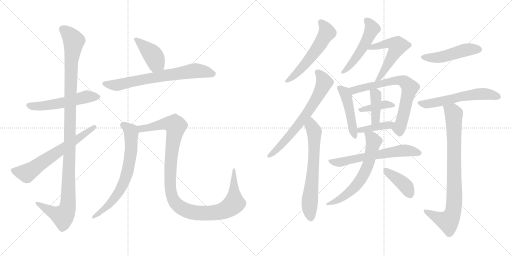
t = 0.00 s
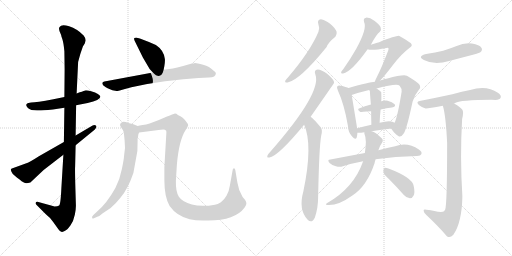
t = 3.43 s
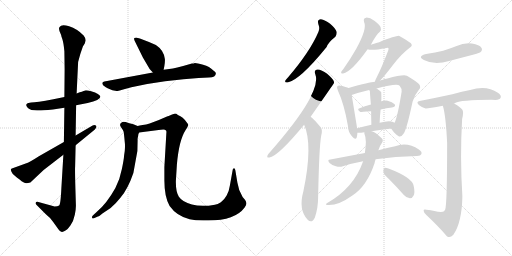
t = 6.86 s
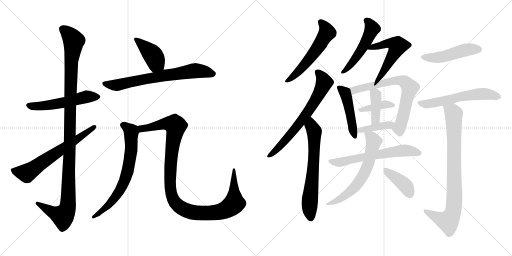
t = 10.29 s
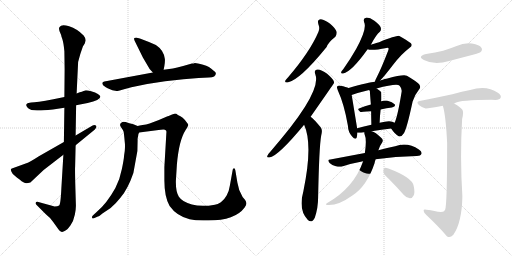
t = 13.71 s
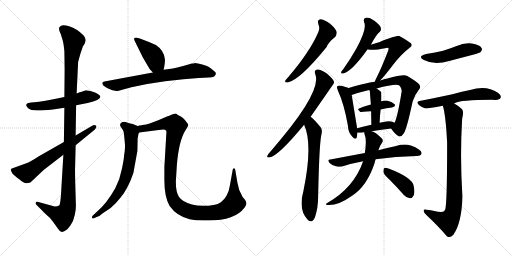
t = 17.14 s

The animated SVG that drew these frames (rendered in a browser with its animation timeline set to each time). Animation: 23 CSS @keyframes rules; one cycle of 17.14 s.

<svg version="1.1" viewBox="0 0 2048 1024" xmlns="http://www.w3.org/2000/svg">
  <g stroke="lightgray" stroke-dasharray="1,1" stroke-width="1" transform="scale(4, 4)">
    <line x1="0" y1="0" x2="256" y2="256"></line>
    <line x1="256" y1="0" x2="0" y2="256"></line>
    <line x1="128" y1="0" x2="128" y2="256"></line>
    <line x1="0" y1="128" x2="256" y2="128"></line>
    <line x1="256" y1="0" x2="512" y2="256"></line>
    <line x1="512" y1="0" x2="256" y2="256"></line>
    <line x1="384" y1="0" x2="384" y2="256"></line>
    <line x1="256" y1="128" x2="512" y2="128"></line>
  </g>
<g transform="scale(1, -1) translate(0, -850)">
   <style type="text/css">
    @keyframes keyframes0 {
      from {
       stroke: black;
       stroke-dashoffset: 537;
       stroke-width: 128;
       }
       64% {
       animation-timing-function: step-end;
       stroke: black;
       stroke-dashoffset: 0;
       stroke-width: 128;
       }
       to {
       stroke: black;
       stroke-width: 1024;
       }
       }
       #make-me-a-hanzi-animation-0 {
         animation: keyframes0 0.687012s both;
         animation-delay: 0.000000s;
         animation-timing-function: linear;
       }
    @keyframes keyframes1 {
      from {
       stroke: black;
       stroke-dashoffset: 1141;
       stroke-width: 128;
       }
       79% {
       animation-timing-function: step-end;
       stroke: black;
       stroke-dashoffset: 0;
       stroke-width: 128;
       }
       to {
       stroke: black;
       stroke-width: 1024;
       }
       }
       #make-me-a-hanzi-animation-1 {
         animation: keyframes1 1.178548s both;
         animation-delay: 0.687012s;
         animation-timing-function: linear;
       }
    @keyframes keyframes2 {
      from {
       stroke: black;
       stroke-dashoffset: 637;
       stroke-width: 128;
       }
       67% {
       animation-timing-function: step-end;
       stroke: black;
       stroke-dashoffset: 0;
       stroke-width: 128;
       }
       to {
       stroke: black;
       stroke-width: 1024;
       }
       }
       #make-me-a-hanzi-animation-2 {
         animation: keyframes2 0.768392s both;
         animation-delay: 1.865560s;
         animation-timing-function: linear;
       }
    @keyframes keyframes3 {
      from {
       stroke: black;
       stroke-dashoffset: 410;
       stroke-width: 128;
       }
       57% {
       animation-timing-function: step-end;
       stroke: black;
       stroke-dashoffset: 0;
       stroke-width: 128;
       }
       to {
       stroke: black;
       stroke-width: 1024;
       }
       }
       #make-me-a-hanzi-animation-3 {
         animation: keyframes3 0.583659s both;
         animation-delay: 2.633952s;
         animation-timing-function: linear;
       }
    @keyframes keyframes4 {
      from {
       stroke: black;
       stroke-dashoffset: 697;
       stroke-width: 128;
       }
       69% {
       animation-timing-function: step-end;
       stroke: black;
       stroke-dashoffset: 0;
       stroke-width: 128;
       }
       to {
       stroke: black;
       stroke-width: 1024;
       }
       }
       #make-me-a-hanzi-animation-4 {
         animation: keyframes4 0.817220s both;
         animation-delay: 3.217611s;
         animation-timing-function: linear;
       }
    @keyframes keyframes5 {
      from {
       stroke: black;
       stroke-dashoffset: 692;
       stroke-width: 128;
       }
       69% {
       animation-timing-function: step-end;
       stroke: black;
       stroke-dashoffset: 0;
       stroke-width: 128;
       }
       to {
       stroke: black;
       stroke-width: 1024;
       }
       }
       #make-me-a-hanzi-animation-5 {
         animation: keyframes5 0.813151s both;
         animation-delay: 4.034831s;
         animation-timing-function: linear;
       }
    @keyframes keyframes6 {
      from {
       stroke: black;
       stroke-dashoffset: 1108;
       stroke-width: 128;
       }
       78% {
       animation-timing-function: step-end;
       stroke: black;
       stroke-dashoffset: 0;
       stroke-width: 128;
       }
       to {
       stroke: black;
       stroke-width: 1024;
       }
       }
       #make-me-a-hanzi-animation-6 {
         animation: keyframes6 1.151693s both;
         animation-delay: 4.847982s;
         animation-timing-function: linear;
       }
    @keyframes keyframes7 {
      from {
       stroke: black;
       stroke-dashoffset: 555;
       stroke-width: 128;
       }
       64% {
       animation-timing-function: step-end;
       stroke: black;
       stroke-dashoffset: 0;
       stroke-width: 128;
       }
       to {
       stroke: black;
       stroke-width: 1024;
       }
       }
       #make-me-a-hanzi-animation-7 {
         animation: keyframes7 0.701660s both;
         animation-delay: 5.999675s;
         animation-timing-function: linear;
       }
    @keyframes keyframes8 {
      from {
       stroke: black;
       stroke-dashoffset: 675;
       stroke-width: 128;
       }
       69% {
       animation-timing-function: step-end;
       stroke: black;
       stroke-dashoffset: 0;
       stroke-width: 128;
       }
       to {
       stroke: black;
       stroke-width: 1024;
       }
       }
       #make-me-a-hanzi-animation-8 {
         animation: keyframes8 0.799316s both;
         animation-delay: 6.701335s;
         animation-timing-function: linear;
       }
    @keyframes keyframes9 {
      from {
       stroke: black;
       stroke-dashoffset: 654;
       stroke-width: 128;
       }
       68% {
       animation-timing-function: step-end;
       stroke: black;
       stroke-dashoffset: 0;
       stroke-width: 128;
       }
       to {
       stroke: black;
       stroke-width: 1024;
       }
       }
       #make-me-a-hanzi-animation-9 {
         animation: keyframes9 0.782227s both;
         animation-delay: 7.500651s;
         animation-timing-function: linear;
       }
    @keyframes keyframes10 {
      from {
       stroke: black;
       stroke-dashoffset: 503;
       stroke-width: 128;
       }
       62% {
       animation-timing-function: step-end;
       stroke: black;
       stroke-dashoffset: 0;
       stroke-width: 128;
       }
       to {
       stroke: black;
       stroke-width: 1024;
       }
       }
       #make-me-a-hanzi-animation-10 {
         animation: keyframes10 0.659342s both;
         animation-delay: 8.282878s;
         animation-timing-function: linear;
       }
    @keyframes keyframes11 {
      from {
       stroke: black;
       stroke-dashoffset: 539;
       stroke-width: 128;
       }
       64% {
       animation-timing-function: step-end;
       stroke: black;
       stroke-dashoffset: 0;
       stroke-width: 128;
       }
       to {
       stroke: black;
       stroke-width: 1024;
       }
       }
       #make-me-a-hanzi-animation-11 {
         animation: keyframes11 0.688639s both;
         animation-delay: 8.942220s;
         animation-timing-function: linear;
       }
    @keyframes keyframes12 {
      from {
       stroke: black;
       stroke-dashoffset: 465;
       stroke-width: 128;
       }
       60% {
       animation-timing-function: step-end;
       stroke: black;
       stroke-dashoffset: 0;
       stroke-width: 128;
       }
       to {
       stroke: black;
       stroke-width: 1024;
       }
       }
       #make-me-a-hanzi-animation-12 {
         animation: keyframes12 0.628418s both;
         animation-delay: 9.630859s;
         animation-timing-function: linear;
       }
    @keyframes keyframes13 {
      from {
       stroke: black;
       stroke-dashoffset: 691;
       stroke-width: 128;
       }
       69% {
       animation-timing-function: step-end;
       stroke: black;
       stroke-dashoffset: 0;
       stroke-width: 128;
       }
       to {
       stroke: black;
       stroke-width: 1024;
       }
       }
       #make-me-a-hanzi-animation-13 {
         animation: keyframes13 0.812337s both;
         animation-delay: 10.259277s;
         animation-timing-function: linear;
       }
    @keyframes keyframes14 {
      from {
       stroke: black;
       stroke-dashoffset: 385;
       stroke-width: 128;
       }
       56% {
       animation-timing-function: step-end;
       stroke: black;
       stroke-dashoffset: 0;
       stroke-width: 128;
       }
       to {
       stroke: black;
       stroke-width: 1024;
       }
       }
       #make-me-a-hanzi-animation-14 {
         animation: keyframes14 0.563314s both;
         animation-delay: 11.071614s;
         animation-timing-function: linear;
       }
    @keyframes keyframes15 {
      from {
       stroke: black;
       stroke-dashoffset: 391;
       stroke-width: 128;
       }
       56% {
       animation-timing-function: step-end;
       stroke: black;
       stroke-dashoffset: 0;
       stroke-width: 128;
       }
       to {
       stroke: black;
       stroke-width: 1024;
       }
       }
       #make-me-a-hanzi-animation-15 {
         animation: keyframes15 0.568197s both;
         animation-delay: 11.634928s;
         animation-timing-function: linear;
       }
    @keyframes keyframes16 {
      from {
       stroke: black;
       stroke-dashoffset: 396;
       stroke-width: 128;
       }
       56% {
       animation-timing-function: step-end;
       stroke: black;
       stroke-dashoffset: 0;
       stroke-width: 128;
       }
       to {
       stroke: black;
       stroke-width: 1024;
       }
       }
       #make-me-a-hanzi-animation-16 {
         animation: keyframes16 0.572266s both;
         animation-delay: 12.203125s;
         animation-timing-function: linear;
       }
    @keyframes keyframes17 {
      from {
       stroke: black;
       stroke-dashoffset: 607;
       stroke-width: 128;
       }
       66% {
       animation-timing-function: step-end;
       stroke: black;
       stroke-dashoffset: 0;
       stroke-width: 128;
       }
       to {
       stroke: black;
       stroke-width: 1024;
       }
       }
       #make-me-a-hanzi-animation-17 {
         animation: keyframes17 0.743978s both;
         animation-delay: 12.775391s;
         animation-timing-function: linear;
       }
    @keyframes keyframes18 {
      from {
       stroke: black;
       stroke-dashoffset: 626;
       stroke-width: 128;
       }
       67% {
       animation-timing-function: step-end;
       stroke: black;
       stroke-dashoffset: 0;
       stroke-width: 128;
       }
       to {
       stroke: black;
       stroke-width: 1024;
       }
       }
       #make-me-a-hanzi-animation-18 {
         animation: keyframes18 0.759440s both;
         animation-delay: 13.519369s;
         animation-timing-function: linear;
       }
    @keyframes keyframes19 {
      from {
       stroke: black;
       stroke-dashoffset: 396;
       stroke-width: 128;
       }
       56% {
       animation-timing-function: step-end;
       stroke: black;
       stroke-dashoffset: 0;
       stroke-width: 128;
       }
       to {
       stroke: black;
       stroke-width: 1024;
       }
       }
       #make-me-a-hanzi-animation-19 {
         animation: keyframes19 0.572266s both;
         animation-delay: 14.278809s;
         animation-timing-function: linear;
       }
    @keyframes keyframes20 {
      from {
       stroke: black;
       stroke-dashoffset: 479;
       stroke-width: 128;
       }
       61% {
       animation-timing-function: step-end;
       stroke: black;
       stroke-dashoffset: 0;
       stroke-width: 128;
       }
       to {
       stroke: black;
       stroke-width: 1024;
       }
       }
       #make-me-a-hanzi-animation-20 {
         animation: keyframes20 0.639811s both;
         animation-delay: 14.851075s;
         animation-timing-function: linear;
       }
    @keyframes keyframes21 {
      from {
       stroke: black;
       stroke-dashoffset: 577;
       stroke-width: 128;
       }
       65% {
       animation-timing-function: step-end;
       stroke: black;
       stroke-dashoffset: 0;
       stroke-width: 128;
       }
       to {
       stroke: black;
       stroke-width: 1024;
       }
       }
       #make-me-a-hanzi-animation-21 {
         animation: keyframes21 0.719564s both;
         animation-delay: 15.490886s;
         animation-timing-function: linear;
       }
    @keyframes keyframes22 {
      from {
       stroke: black;
       stroke-dashoffset: 837;
       stroke-width: 128;
       }
       73% {
       animation-timing-function: step-end;
       stroke: black;
       stroke-dashoffset: 0;
       stroke-width: 128;
       }
       to {
       stroke: black;
       stroke-width: 1024;
       }
       }
       #make-me-a-hanzi-animation-22 {
         animation: keyframes22 0.931152s both;
         animation-delay: 16.210450s;
         animation-timing-function: linear;
       }
</style>
<path d="M 304.5 429.5 L 350.5 438.5 Q 401.5 450.5 401.5 463.5 Q 401.5 467.5 391.5 474.5 Q 382.5 481.5 364.5 485.5 Q 346.5 489.5 340.5 488.5 Q 334.5 487.5 327.5 483.5 Q 320.5 482.5 306.5 476.5 L 257.5 462.5 L 213.5 453.5 Q 144.5 440.5 124.5 440.5 L 113.5 438.5 Q 107.5 438.5 105.5 432.5 Q 102.5 428.5 111.5 418.5 Q 121.5 408.5 148.5 408.5 Q 155.5 406.5 211.5 412.5 L 257.5 419.5 L 304.5 429.5 Z" fill="lightgray"></path> 
<path d="M 303.5 31.5 L 301.5 99.5 Q 299.5 170.5 300.5 184.5 L 302.5 269.5 L 302.5 308.5 L 304.5 429.5 L 306.5 476.5 L 312.5 602.5 Q 319.5 632.5 331.5 664.5 L 339.5 677.5 L 342.5 688.5 Q 343.5 696.5 334.5 708.5 Q 308.5 735.5 276.5 745.5 Q 244.5 754.5 238.5 742.5 Q 231.5 735.5 244.5 710.5 Q 244.5 707.5 249.5 693.5 Q 254.5 678.5 257.5 645.5 L 258.5 572.5 L 257.5 462.5 L 257.5 419.5 L 255.5 282.5 L 253.5 231.5 L 245.5 98.5 Q 242.5 32.5 236.5 28.5 Q 230.5 24.5 218.5 24.5 L 153.5 42.5 Q 144.5 44.5 142.5 39.5 Q 140.5 35.5 146.5 30.5 L 184.5 -7.5 Q 198.5 -17.5 213.5 -38.5 L 233.5 -66.5 Q 240.5 -77.5 247.5 -77.5 Q 248.5 -78.5 258.5 -73.5 Q 268.5 -69.5 281.5 -51.5 Q 294.5 -33.5 299.5 -7.5 Q 304.5 17.5 303.5 31.5 Z" fill="lightgray"></path> 
<path d="M 302.5 269.5 L 379.5 332.5 Q 389.5 343.5 383.5 348.5 Q 377.5 352.5 370.5 348.5 L 302.5 308.5 L 255.5 282.5 L 155.5 225.5 Q 118.5 201.5 105.5 197.5 L 47.5 176.5 Q 37.5 174.5 50.5 155.5 Q 56.5 148.5 78.5 132.5 Q 97.5 115.5 107.5 117.5 L 121.5 120.5 L 174.5 170.5 L 253.5 231.5 L 302.5 269.5 Z" fill="lightgray"></path> 
<path d="M 654.5 571.5 L 657.5 586.5 Q 660.5 604.5 659.5 614.5 Q 655.5 649.5 623.5 670.5 Q 592.5 684.5 559.5 696.5 L 547.5 699.5 Q 543.5 700.5 537.5 698.5 Q 534.5 694.5 538.5 687.5 L 571.5 620.5 L 598.5 574.5 L 611.5 560.5 C 631.5 538.5 648.5 542.5 654.5 571.5 Z" fill="lightgray"></path> 
<path d="M 794.5 538.5 L 835.5 540.5 Q 863.5 540.5 863.5 557.5 Q 863.5 561.5 853.5 568.5 Q 838.5 584.5 812.5 591.5 Q 787.5 598.5 779.5 598.5 Q 775.5 596.5 767.5 596.5 L 732.5 586.5 Q 706.5 579.5 691.5 576.5 L 654.5 571.5 L 611.5 560.5 L 417.5 524.5 Q 411.5 523.5 409.5 519.5 Q 407.5 515.5 413.5 508.5 Q 424.5 499.5 430.5 497.5 L 449.5 489.5 Q 463.5 486.5 466.5 486.5 Q 470.5 486.5 492.5 492.5 L 525.5 501.5 Q 597.5 517.5 660.5 525.5 L 733.5 533.5 L 794.5 538.5 Z" fill="lightgray"></path> 
<path d="M 497.5 298.5 L 498.5 287.5 Q 502.5 259.5 496.5 229.5 Q 495.5 212.5 487.5 174.5 Q 480.5 136.5 461.5 98.5 Q 426.5 35.5 386.5 2.5 L 373.5 -9.5 Q 366.5 -14.5 368.5 -21.5 Q 370.5 -24.5 373.5 -23.5 L 391.5 -15.5 Q 395.5 -16.5 409.5 -3.5 L 442.5 18.5 Q 464.5 37.5 482.5 60.5 Q 511.5 94.5 533.5 158.5 L 549.5 246.5 L 550.5 290.5 Q 549.5 294.5 552.5 306.5 Q 552.5 313.5 556.5 320.5 C 562.5 341.5 562.5 341.5 550.5 346.5 L 533.5 353.5 L 513.5 358.5 Q 498.5 364.5 489.5 362.5 Q 474.5 355.5 483.5 342.5 Q 493.5 328.5 494.5 323.5 Q 495.5 318.5 497.5 298.5 Z" fill="lightgray"></path> 
<path d="M 556.5 320.5 L 634.5 330.5 Q 654.5 333.5 659.5 331.5 Q 667.5 329.5 665.5 319.5 L 657.5 182.5 L 657.5 128.5 Q 657.5 62.5 678.5 26.5 Q 706.5 -13.5 758.5 -26.5 Q 786.5 -33.5 833.5 -31.5 Q 940.5 -31.5 978.5 20.5 Q 986.5 32.5 985.5 37.5 Q 985.5 42.5 980.5 50.5 L 970.5 62.5 Q 970.5 63.5 968.5 66.5 Q 954.5 88.5 949.5 120.5 L 941.5 168.5 Q 940.5 177.5 935.5 177.5 Q 930.5 175.5 930.5 169.5 L 919.5 108.5 Q 916.5 86.5 906.5 68.5 Q 896.5 50.5 883.5 41.5 Q 870.5 32.5 859.5 31.5 Q 805.5 21.5 767.5 32.5 Q 729.5 42.5 715.5 63.5 Q 702.5 83.5 703.5 127.5 L 707.5 191.5 Q 715.5 288.5 742.5 330.5 Q 751.5 343.5 752.5 349.5 Q 753.5 354.5 746.5 361.5 Q 732.5 382.5 711.5 390.5 Q 704.5 396.5 697.5 395.5 Q 690.5 394.5 674.5 386.5 Q 671.5 386.5 665.5 383.5 L 635.5 370.5 L 598.5 356.5 Q 584.5 351.5 570.5 350.5 Q 557.5 348.5 550.5 346.5 C 520.5 341.5 526.5 316.5 556.5 320.5 Z" fill="lightgray"></path> 
<path d="M 1273.5 753.5 Q 1280.5 737.5 1273.5 722.5 Q 1240.5 644.5 1152.5 541.5 Q 1143.5 532.5 1141.5 528.5 Q 1137.5 518.5 1150.5 520.5 Q 1198.5 529.5 1306.5 662.5 Q 1312.5 680.5 1341.5 703.5 Q 1348.5 712.5 1346.5 723.5 Q 1343.5 735.5 1320.5 755.5 Q 1299.5 771.5 1283.5 773.5 Q 1267.5 772.5 1273.5 753.5 Z" fill="lightgray"></path> 
<path d="M 1242.5 383.5 Q 1335.5 516.5 1336.5 519.5 Q 1335.5 522.5 1335.5 524.5 Q 1332.5 534.5 1308.5 555.5 Q 1286.5 571.5 1270.5 572.5 Q 1254.5 571.5 1261.5 552.5 Q 1288.5 479.5 1079.5 241.5 Q 1070.5 232.5 1069.5 227.5 Q 1065.5 218.5 1077.5 220.5 Q 1111.5 224.5 1216.5 351.5 L 1242.5 383.5 Z" fill="lightgray"></path> 
<path d="M 1216.5 351.5 Q 1252.5 272.5 1213.5 85.5 Q 1192.5 10.5 1231.5 -29.5 Q 1247.5 -44.5 1259.5 -19.5 Q 1272.5 19.5 1272.5 62.5 Q 1276.5 261.5 1284.5 306.5 Q 1291.5 331.5 1282.5 341.5 Q 1255.5 374.5 1242.5 383.5 C 1219.5 402.5 1205.5 379.5 1216.5 351.5 Z" fill="lightgray"></path> 
<path d="M 1483.5 671.5 Q 1505.5 713.5 1519.5 723.5 Q 1526.5 730.5 1522.5 741.5 Q 1519.5 751.5 1497.5 767.5 Q 1478.5 780.5 1464.5 779.5 Q 1451.5 778.5 1456.5 761.5 Q 1469.5 736.5 1424.5 654.5 Q 1403.5 617.5 1373.5 574.5 Q 1366.5 567.5 1364.5 562.5 Q 1363.5 553.5 1372.5 556.5 Q 1405.5 562.5 1470.5 653.5 L 1483.5 671.5 Z" fill="lightgray"></path> 
<path d="M 1520.5 528.5 Q 1536.5 544.5 1572.5 591.5 Q 1605.5 634.5 1637.5 658.5 Q 1653.5 667.5 1642.5 678.5 Q 1629.5 688.5 1597.5 706.5 Q 1588.5 709.5 1516.5 681.5 Q 1492.5 674.5 1483.5 671.5 C 1454.5 662.5 1445.5 659.5 1470.5 653.5 Q 1486.5 646.5 1545.5 658.5 Q 1551.5 659.5 1552.5 658.5 Q 1556.5 657.5 1552.5 647.5 Q 1525.5 577.5 1507.5 542.5 Q 1500.5 529.5 1499.5 523.5 C 1490.5 496.5 1499.5 506.5 1520.5 528.5 Z" fill="lightgray"></path> 
<path d="M 1394.5 498.5 Q 1385.5 502.5 1361.5 507.5 Q 1352.5 508.5 1349.5 505.5 Q 1345.5 501.5 1351.5 488.5 Q 1376.5 434.5 1391.5 348.5 Q 1392.5 321.5 1408.5 304.5 Q 1421.5 288.5 1426.5 299.5 Q 1429.5 308.5 1429.5 319.5 L 1428.5 337.5 Q 1407.5 467.5 1406.5 470.5 C 1401.5 495.5 1401.5 495.5 1394.5 498.5 Z" fill="lightgray"></path> 
<path d="M 1564.5 336.5 Q 1580.5 312.5 1594.5 305.5 Q 1603.5 299.5 1615.5 317.5 Q 1627.5 336.5 1650.5 444.5 Q 1657.5 469.5 1675.5 491.5 Q 1685.5 501.5 1676.5 513.5 Q 1663.5 526.5 1627.5 547.5 Q 1612.5 553.5 1549.5 536.5 Q 1542.5 536.5 1520.5 528.5 L 1499.5 523.5 Q 1478.5 522.5 1394.5 498.5 C 1365.5 490.5 1378.5 460.5 1406.5 470.5 Q 1434.5 480.5 1476.5 490.5 L 1506.5 496.5 Q 1587.5 517.5 1598.5 507.5 Q 1608.5 495.5 1606.5 483.5 Q 1590.5 384.5 1578.5 359.5 C 1567.5 331.5 1561.5 341.5 1564.5 336.5 Z" fill="lightgray"></path> 
<path d="M 1522.5 412.5 Q 1546.5 418.5 1567.5 420.5 Q 1585.5 424.5 1578.5 433.5 Q 1569.5 443.5 1550.5 447.5 Q 1538.5 448.5 1524.5 445.5 L 1483.5 432.5 Q 1458.5 425.5 1438.5 417.5 Q 1425.5 413.5 1441.5 402.5 Q 1444.5 402.5 1484.5 405.5 L 1522.5 412.5 Z" fill="lightgray"></path> 
<path d="M 1524.5 445.5 Q 1524.5 448.5 1525.5 450.5 Q 1525.5 481.5 1524.5 482.5 Q 1517.5 489.5 1506.5 496.5 C 1481.5 513.5 1458.5 514.5 1476.5 490.5 Q 1477.5 489.5 1479.5 486.5 Q 1479.5 479.5 1483.5 432.5 L 1484.5 405.5 Q 1484.5 383.5 1485.5 351.5 C 1486.5 321.5 1517.5 329.5 1518.5 359.5 Q 1519.5 387.5 1522.5 412.5 L 1524.5 445.5 Z" fill="lightgray"></path> 
<path d="M 1486.5 325.5 Q 1526.5 332.5 1564.5 336.5 C 1594.5 339.5 1604.5 343.5 1578.5 359.5 Q 1563.5 371.5 1518.5 359.5 L 1485.5 351.5 Q 1454.5 344.5 1428.5 337.5 C 1399.5 329.5 1399.5 322.5 1429.5 319.5 Q 1433.5 318.5 1444.5 319.5 Q 1450.5 320.5 1457.5 321.5 L 1486.5 325.5 Z" fill="lightgray"></path> 
<path d="M 1459.5 238.5 Q 1395.5 226.5 1321.5 212.5 Q 1306.5 211.5 1318.5 198.5 Q 1328.5 188.5 1343.5 185.5 Q 1359.5 181.5 1371.5 185.5 Q 1408.5 197.5 1452.5 205.5 L 1502.5 213.5 Q 1581.5 225.5 1667.5 226.5 Q 1682.5 227.5 1685.5 234.5 Q 1689.5 243.5 1675.5 252.5 Q 1630.5 282.5 1580.5 265.5 Q 1550.5 259.5 1513.5 249.5 L 1459.5 238.5 Z" fill="lightgray"></path> 
<path d="M 1457.5 321.5 Q 1456.5 318.5 1458.5 312.5 Q 1467.5 293.5 1459.5 238.5 L 1452.5 205.5 Q 1415.5 99.5 1310.5 39.5 Q 1298.5 32.5 1308.5 30.5 Q 1351.5 26.5 1409.5 68.5 Q 1467.5 105.5 1498.5 198.5 Q 1498.5 201.5 1502.5 213.5 L 1513.5 249.5 Q 1517.5 265.5 1527.5 278.5 Q 1536.5 291.5 1523.5 300.5 Q 1502.5 321.5 1486.5 325.5 C 1458.5 336.5 1454.5 338.5 1457.5 321.5 Z" fill="lightgray"></path> 
<path d="M 1556.5 133.5 Q 1584.5 105.5 1615.5 70.5 Q 1625.5 58.5 1639.5 57.5 Q 1649.5 57.5 1654.5 68.5 Q 1660.5 80.5 1654.5 107.5 Q 1648.5 140.5 1556.5 175.5 Q 1543.5 179.5 1537.5 178.5 Q 1533.5 175.5 1533.5 163.5 Q 1534.5 153.5 1556.5 133.5 Z" fill="lightgray"></path> 
<path d="M 1704.5 634.5 Q 1667.5 625.5 1695.5 610.5 Q 1737.5 588.5 1796.5 606.5 Q 1845.5 619.5 1895.5 632.5 Q 1919.5 639.5 1922.5 642.5 Q 1931.5 651.5 1925.5 659.5 Q 1918.5 671.5 1887.5 676.5 Q 1856.5 680.5 1826.5 666.5 Q 1801.5 656.5 1772.5 647.5 Q 1741.5 640.5 1704.5 634.5 Z" fill="lightgray"></path> 
<path d="M 1816.5 436.5 Q 1843.5 451.5 1982.5 450.5 Q 1998.5 451.5 2002.5 459.5 Q 2006.5 469.5 1991.5 479.5 Q 1946.5 510.5 1880.5 490.5 Q 1849.5 484.5 1809.5 473.5 Q 1749.5 460.5 1678.5 446.5 Q 1662.5 443.5 1675.5 430.5 Q 1687.5 420.5 1702.5 416.5 Q 1709.5 415.5 1771.5 427.5 L 1816.5 436.5 Z" fill="lightgray"></path> 
<path d="M 1771.5 427.5 Q 1783.5 385.5 1788.5 278.5 Q 1788.5 29.5 1780.5 11.5 Q 1777.5 8.5 1776.5 5.5 Q 1766.5 -1.5 1737.5 6.5 Q 1724.5 9.5 1706.5 11.5 Q 1693.5 14.5 1694.5 7.5 Q 1694.5 0.5 1705.5 -9.5 Q 1754.5 -55.5 1787.5 -94.5 Q 1799.5 -104.5 1813.5 -88.5 Q 1847.5 -39.5 1849.5 65.5 Q 1839.5 224.5 1848.5 374.5 Q 1855.5 401.5 1849.5 411.5 Q 1842.5 421.5 1816.5 436.5 C 1791.5 452.5 1764.5 456.5 1771.5 427.5 Z" fill="lightgray"></path> 
      <clipPath id="make-me-a-hanzi-clip-0">
      <path d="M 304.5 429.5 L 350.5 438.5 Q 401.5 450.5 401.5 463.5 Q 401.5 467.5 391.5 474.5 Q 382.5 481.5 364.5 485.5 Q 346.5 489.5 340.5 488.5 Q 334.5 487.5 327.5 483.5 Q 320.5 482.5 306.5 476.5 L 257.5 462.5 L 213.5 453.5 Q 144.5 440.5 124.5 440.5 L 113.5 438.5 Q 107.5 438.5 105.5 432.5 Q 102.5 428.5 111.5 418.5 Q 121.5 408.5 148.5 408.5 Q 155.5 406.5 211.5 412.5 L 257.5 419.5 L 304.5 429.5 Z" fill="lightgray"></path>
      </clipPath>
      <path clip-path="url(#make-me-a-hanzi-clip-0)" d="M 114.5 428.5 L 197.5 428.5 L 342.5 462.5 L 391.5 464.5 " fill="none" id="make-me-a-hanzi-animation-0" stroke-dasharray="409 818" stroke-linecap="round"></path>

      <clipPath id="make-me-a-hanzi-clip-1">
      <path d="M 303.5 31.5 L 301.5 99.5 Q 299.5 170.5 300.5 184.5 L 302.5 269.5 L 302.5 308.5 L 304.5 429.5 L 306.5 476.5 L 312.5 602.5 Q 319.5 632.5 331.5 664.5 L 339.5 677.5 L 342.5 688.5 Q 343.5 696.5 334.5 708.5 Q 308.5 735.5 276.5 745.5 Q 244.5 754.5 238.5 742.5 Q 231.5 735.5 244.5 710.5 Q 244.5 707.5 249.5 693.5 Q 254.5 678.5 257.5 645.5 L 258.5 572.5 L 257.5 462.5 L 257.5 419.5 L 255.5 282.5 L 253.5 231.5 L 245.5 98.5 Q 242.5 32.5 236.5 28.5 Q 230.5 24.5 218.5 24.5 L 153.5 42.5 Q 144.5 44.5 142.5 39.5 Q 140.5 35.5 146.5 30.5 L 184.5 -7.5 Q 198.5 -17.5 213.5 -38.5 L 233.5 -66.5 Q 240.5 -77.5 247.5 -77.5 Q 248.5 -78.5 258.5 -73.5 Q 268.5 -69.5 281.5 -51.5 Q 294.5 -33.5 299.5 -7.5 Q 304.5 17.5 303.5 31.5 Z" fill="lightgray"></path>
      </clipPath>
      <path clip-path="url(#make-me-a-hanzi-clip-1)" d="M 251.5 734.5 L 280.5 708.5 L 294.5 686.5 L 285.5 609.5 L 271.5 26.5 L 265.5 6.5 L 248.5 -13.5 L 217.5 -2.5 L 149.5 37.5 " fill="none" id="make-me-a-hanzi-animation-1" stroke-dasharray="1013 2026" stroke-linecap="round"></path>

      <clipPath id="make-me-a-hanzi-clip-2">
      <path d="M 302.5 269.5 L 379.5 332.5 Q 389.5 343.5 383.5 348.5 Q 377.5 352.5 370.5 348.5 L 302.5 308.5 L 255.5 282.5 L 155.5 225.5 Q 118.5 201.5 105.5 197.5 L 47.5 176.5 Q 37.5 174.5 50.5 155.5 Q 56.5 148.5 78.5 132.5 Q 97.5 115.5 107.5 117.5 L 121.5 120.5 L 174.5 170.5 L 253.5 231.5 L 302.5 269.5 Z" fill="lightgray"></path>
      </clipPath>
      <path clip-path="url(#make-me-a-hanzi-clip-2)" d="M 54.5 166.5 L 106.5 157.5 L 377.5 342.5 " fill="none" id="make-me-a-hanzi-animation-2" stroke-dasharray="509 1018" stroke-linecap="round"></path>

      <clipPath id="make-me-a-hanzi-clip-3">
      <path d="M 654.5 571.5 L 657.5 586.5 Q 660.5 604.5 659.5 614.5 Q 655.5 649.5 623.5 670.5 Q 592.5 684.5 559.5 696.5 L 547.5 699.5 Q 543.5 700.5 537.5 698.5 Q 534.5 694.5 538.5 687.5 L 571.5 620.5 L 598.5 574.5 L 611.5 560.5 C 631.5 538.5 648.5 542.5 654.5 571.5 Z" fill="lightgray"></path>
      </clipPath>
      <path clip-path="url(#make-me-a-hanzi-clip-3)" d="M 543.5 693.5 L 618.5 619.5 L 622.5 596.5 L 616.5 571.5 " fill="none" id="make-me-a-hanzi-animation-3" stroke-dasharray="282 564" stroke-linecap="round"></path>

      <clipPath id="make-me-a-hanzi-clip-4">
      <path d="M 794.5 538.5 L 835.5 540.5 Q 863.5 540.5 863.5 557.5 Q 863.5 561.5 853.5 568.5 Q 838.5 584.5 812.5 591.5 Q 787.5 598.5 779.5 598.5 Q 775.5 596.5 767.5 596.5 L 732.5 586.5 Q 706.5 579.5 691.5 576.5 L 654.5 571.5 L 611.5 560.5 L 417.5 524.5 Q 411.5 523.5 409.5 519.5 Q 407.5 515.5 413.5 508.5 Q 424.5 499.5 430.5 497.5 L 449.5 489.5 Q 463.5 486.5 466.5 486.5 Q 470.5 486.5 492.5 492.5 L 525.5 501.5 Q 597.5 517.5 660.5 525.5 L 733.5 533.5 L 794.5 538.5 Z" fill="lightgray"></path>
      </clipPath>
      <path clip-path="url(#make-me-a-hanzi-clip-4)" d="M 417.5 516.5 L 466.5 509.5 L 778.5 567.5 L 851.5 556.5 " fill="none" id="make-me-a-hanzi-animation-4" stroke-dasharray="569 1138" stroke-linecap="round"></path>

      <clipPath id="make-me-a-hanzi-clip-5">
      <path d="M 497.5 298.5 L 498.5 287.5 Q 502.5 259.5 496.5 229.5 Q 495.5 212.5 487.5 174.5 Q 480.5 136.5 461.5 98.5 Q 426.5 35.5 386.5 2.5 L 373.5 -9.5 Q 366.5 -14.5 368.5 -21.5 Q 370.5 -24.5 373.5 -23.5 L 391.5 -15.5 Q 395.5 -16.5 409.5 -3.5 L 442.5 18.5 Q 464.5 37.5 482.5 60.5 Q 511.5 94.5 533.5 158.5 L 549.5 246.5 L 550.5 290.5 Q 549.5 294.5 552.5 306.5 Q 552.5 313.5 556.5 320.5 C 562.5 341.5 562.5 341.5 550.5 346.5 L 533.5 353.5 L 513.5 358.5 Q 498.5 364.5 489.5 362.5 Q 474.5 355.5 483.5 342.5 Q 493.5 328.5 494.5 323.5 Q 495.5 318.5 497.5 298.5 Z" fill="lightgray"></path>
      </clipPath>
      <path clip-path="url(#make-me-a-hanzi-clip-5)" d="M 491.5 350.5 L 525.5 321.5 L 524.5 243.5 L 503.5 140.5 L 478.5 87.5 L 438.5 33.5 L 373.5 -16.5 " fill="none" id="make-me-a-hanzi-animation-5" stroke-dasharray="564 1128" stroke-linecap="round"></path>

      <clipPath id="make-me-a-hanzi-clip-6">
      <path d="M 556.5 320.5 L 634.5 330.5 Q 654.5 333.5 659.5 331.5 Q 667.5 329.5 665.5 319.5 L 657.5 182.5 L 657.5 128.5 Q 657.5 62.5 678.5 26.5 Q 706.5 -13.5 758.5 -26.5 Q 786.5 -33.5 833.5 -31.5 Q 940.5 -31.5 978.5 20.5 Q 986.5 32.5 985.5 37.5 Q 985.5 42.5 980.5 50.5 L 970.5 62.5 Q 970.5 63.5 968.5 66.5 Q 954.5 88.5 949.5 120.5 L 941.5 168.5 Q 940.5 177.5 935.5 177.5 Q 930.5 175.5 930.5 169.5 L 919.5 108.5 Q 916.5 86.5 906.5 68.5 Q 896.5 50.5 883.5 41.5 Q 870.5 32.5 859.5 31.5 Q 805.5 21.5 767.5 32.5 Q 729.5 42.5 715.5 63.5 Q 702.5 83.5 703.5 127.5 L 707.5 191.5 Q 715.5 288.5 742.5 330.5 Q 751.5 343.5 752.5 349.5 Q 753.5 354.5 746.5 361.5 Q 732.5 382.5 711.5 390.5 Q 704.5 396.5 697.5 395.5 Q 690.5 394.5 674.5 386.5 Q 671.5 386.5 665.5 383.5 L 635.5 370.5 L 598.5 356.5 Q 584.5 351.5 570.5 350.5 Q 557.5 348.5 550.5 346.5 C 520.5 341.5 526.5 316.5 556.5 320.5 Z" fill="lightgray"></path>
      </clipPath>
      <path clip-path="url(#make-me-a-hanzi-clip-6)" d="M 556.5 340.5 L 579.5 337.5 L 671.5 356.5 L 698.5 349.5 L 700.5 330.5 L 685.5 234.5 L 681.5 101.5 L 693.5 52.5 L 703.5 36.5 L 733.5 13.5 L 758.5 3.5 L 807.5 -3.5 L 878.5 2.5 L 915.5 18.5 L 936.5 36.5 L 936.5 171.5 " fill="none" id="make-me-a-hanzi-animation-6" stroke-dasharray="980 1960" stroke-linecap="round"></path>

      <clipPath id="make-me-a-hanzi-clip-7">
      <path d="M 1273.5 753.5 Q 1280.5 737.5 1273.5 722.5 Q 1240.5 644.5 1152.5 541.5 Q 1143.5 532.5 1141.5 528.5 Q 1137.5 518.5 1150.5 520.5 Q 1198.5 529.5 1306.5 662.5 Q 1312.5 680.5 1341.5 703.5 Q 1348.5 712.5 1346.5 723.5 Q 1343.5 735.5 1320.5 755.5 Q 1299.5 771.5 1283.5 773.5 Q 1267.5 772.5 1273.5 753.5 Z" fill="lightgray"></path>
      </clipPath>
      <path clip-path="url(#make-me-a-hanzi-clip-7)" d="M 1283.5 761.5 L 1306.5 727.5 L 1301.5 708.5 L 1228.5 603.5 L 1188.5 558.5 L 1148.5 527.5 " fill="none" id="make-me-a-hanzi-animation-7" stroke-dasharray="427 854" stroke-linecap="round"></path>

      <clipPath id="make-me-a-hanzi-clip-8">
      <path d="M 1242.5 383.5 Q 1335.5 516.5 1336.5 519.5 Q 1335.5 522.5 1335.5 524.5 Q 1332.5 534.5 1308.5 555.5 Q 1286.5 571.5 1270.5 572.5 Q 1254.5 571.5 1261.5 552.5 Q 1288.5 479.5 1079.5 241.5 Q 1070.5 232.5 1069.5 227.5 Q 1065.5 218.5 1077.5 220.5 Q 1111.5 224.5 1216.5 351.5 L 1242.5 383.5 Z" fill="lightgray"></path>
      </clipPath>
      <path clip-path="url(#make-me-a-hanzi-clip-8)" d="M 1270.5 560.5 L 1281.5 551.5 L 1297.5 520.5 L 1262.5 448.5 L 1164.5 314.5 L 1105.5 250.5 L 1076.5 227.5 " fill="none" id="make-me-a-hanzi-animation-8" stroke-dasharray="547 1094" stroke-linecap="round"></path>

      <clipPath id="make-me-a-hanzi-clip-9">
      <path d="M 1216.5 351.5 Q 1252.5 272.5 1213.5 85.5 Q 1192.5 10.5 1231.5 -29.5 Q 1247.5 -44.5 1259.5 -19.5 Q 1272.5 19.5 1272.5 62.5 Q 1276.5 261.5 1284.5 306.5 Q 1291.5 331.5 1282.5 341.5 Q 1255.5 374.5 1242.5 383.5 C 1219.5 402.5 1205.5 379.5 1216.5 351.5 Z" fill="lightgray"></path>
      </clipPath>
      <path clip-path="url(#make-me-a-hanzi-clip-9)" d="M 1241.5 375.5 L 1246.5 344.5 L 1257.5 324.5 L 1252.5 162.5 L 1238.5 41.5 L 1243.5 -18.5 " fill="none" id="make-me-a-hanzi-animation-9" stroke-dasharray="526 1052" stroke-linecap="round"></path>

      <clipPath id="make-me-a-hanzi-clip-10">
      <path d="M 1483.5 671.5 Q 1505.5 713.5 1519.5 723.5 Q 1526.5 730.5 1522.5 741.5 Q 1519.5 751.5 1497.5 767.5 Q 1478.5 780.5 1464.5 779.5 Q 1451.5 778.5 1456.5 761.5 Q 1469.5 736.5 1424.5 654.5 Q 1403.5 617.5 1373.5 574.5 Q 1366.5 567.5 1364.5 562.5 Q 1363.5 553.5 1372.5 556.5 Q 1405.5 562.5 1470.5 653.5 L 1483.5 671.5 Z" fill="lightgray"></path>
      </clipPath>
      <path clip-path="url(#make-me-a-hanzi-clip-10)" d="M 1465.5 768.5 L 1488.5 735.5 L 1469.5 691.5 L 1425.5 619.5 L 1373.5 565.5 " fill="none" id="make-me-a-hanzi-animation-10" stroke-dasharray="375 750" stroke-linecap="round"></path>

      <clipPath id="make-me-a-hanzi-clip-11">
      <path d="M 1520.5 528.5 Q 1536.5 544.5 1572.5 591.5 Q 1605.5 634.5 1637.5 658.5 Q 1653.5 667.5 1642.5 678.5 Q 1629.5 688.5 1597.5 706.5 Q 1588.5 709.5 1516.5 681.5 Q 1492.5 674.5 1483.5 671.5 C 1454.5 662.5 1445.5 659.5 1470.5 653.5 Q 1486.5 646.5 1545.5 658.5 Q 1551.5 659.5 1552.5 658.5 Q 1556.5 657.5 1552.5 647.5 Q 1525.5 577.5 1507.5 542.5 Q 1500.5 529.5 1499.5 523.5 C 1490.5 496.5 1499.5 506.5 1520.5 528.5 Z" fill="lightgray"></path>
      </clipPath>
      <path clip-path="url(#make-me-a-hanzi-clip-11)" d="M 1475.5 656.5 L 1553.5 677.5 L 1589.5 667.5 L 1543.5 579.5 L 1504.5 526.5 " fill="none" id="make-me-a-hanzi-animation-11" stroke-dasharray="411 822" stroke-linecap="round"></path>

      <clipPath id="make-me-a-hanzi-clip-12">
      <path d="M 1394.5 498.5 Q 1385.5 502.5 1361.5 507.5 Q 1352.5 508.5 1349.5 505.5 Q 1345.5 501.5 1351.5 488.5 Q 1376.5 434.5 1391.5 348.5 Q 1392.5 321.5 1408.5 304.5 Q 1421.5 288.5 1426.5 299.5 Q 1429.5 308.5 1429.5 319.5 L 1428.5 337.5 Q 1407.5 467.5 1406.5 470.5 C 1401.5 495.5 1401.5 495.5 1394.5 498.5 Z" fill="lightgray"></path>
      </clipPath>
      <path clip-path="url(#make-me-a-hanzi-clip-12)" d="M 1356.5 500.5 L 1376.5 483.5 L 1385.5 461.5 L 1418.5 305.5 " fill="none" id="make-me-a-hanzi-animation-12" stroke-dasharray="337 674" stroke-linecap="round"></path>

      <clipPath id="make-me-a-hanzi-clip-13">
      <path d="M 1564.5 336.5 Q 1580.5 312.5 1594.5 305.5 Q 1603.5 299.5 1615.5 317.5 Q 1627.5 336.5 1650.5 444.5 Q 1657.5 469.5 1675.5 491.5 Q 1685.5 501.5 1676.5 513.5 Q 1663.5 526.5 1627.5 547.5 Q 1612.5 553.5 1549.5 536.5 Q 1542.5 536.5 1520.5 528.5 L 1499.5 523.5 Q 1478.5 522.5 1394.5 498.5 C 1365.5 490.5 1378.5 460.5 1406.5 470.5 Q 1434.5 480.5 1476.5 490.5 L 1506.5 496.5 Q 1587.5 517.5 1598.5 507.5 Q 1608.5 495.5 1606.5 483.5 Q 1590.5 384.5 1578.5 359.5 C 1567.5 331.5 1561.5 341.5 1564.5 336.5 Z" fill="lightgray"></path>
      </clipPath>
      <path clip-path="url(#make-me-a-hanzi-clip-13)" d="M 1409.5 480.5 L 1430.5 495.5 L 1564.5 526.5 L 1585.5 529.5 L 1622.5 520.5 L 1639.5 499.5 L 1620.5 416.5 L 1596.5 338.5 L 1578.5 335.5 " fill="none" id="make-me-a-hanzi-animation-13" stroke-dasharray="563 1126" stroke-linecap="round"></path>

      <clipPath id="make-me-a-hanzi-clip-14">
      <path d="M 1522.5 412.5 Q 1546.5 418.5 1567.5 420.5 Q 1585.5 424.5 1578.5 433.5 Q 1569.5 443.5 1550.5 447.5 Q 1538.5 448.5 1524.5 445.5 L 1483.5 432.5 Q 1458.5 425.5 1438.5 417.5 Q 1425.5 413.5 1441.5 402.5 Q 1444.5 402.5 1484.5 405.5 L 1522.5 412.5 Z" fill="lightgray"></path>
      </clipPath>
      <path clip-path="url(#make-me-a-hanzi-clip-14)" d="M 1444.5 410.5 L 1533.5 431.5 L 1570.5 428.5 " fill="none" id="make-me-a-hanzi-animation-14" stroke-dasharray="257 514" stroke-linecap="round"></path>

      <clipPath id="make-me-a-hanzi-clip-15">
      <path d="M 1524.5 445.5 Q 1524.5 448.5 1525.5 450.5 Q 1525.5 481.5 1524.5 482.5 Q 1517.5 489.5 1506.5 496.5 C 1481.5 513.5 1458.5 514.5 1476.5 490.5 Q 1477.5 489.5 1479.5 486.5 Q 1479.5 479.5 1483.5 432.5 L 1484.5 405.5 Q 1484.5 383.5 1485.5 351.5 C 1486.5 321.5 1517.5 329.5 1518.5 359.5 Q 1519.5 387.5 1522.5 412.5 L 1524.5 445.5 Z" fill="lightgray"></path>
      </clipPath>
      <path clip-path="url(#make-me-a-hanzi-clip-15)" d="M 1489.5 483.5 L 1503.5 471.5 L 1504.5 459.5 L 1501.5 373.5 L 1489.5 359.5 " fill="none" id="make-me-a-hanzi-animation-15" stroke-dasharray="263 526" stroke-linecap="round"></path>

      <clipPath id="make-me-a-hanzi-clip-16">
      <path d="M 1486.5 325.5 Q 1526.5 332.5 1564.5 336.5 C 1594.5 339.5 1604.5 343.5 1578.5 359.5 Q 1563.5 371.5 1518.5 359.5 L 1485.5 351.5 Q 1454.5 344.5 1428.5 337.5 C 1399.5 329.5 1399.5 322.5 1429.5 319.5 Q 1433.5 318.5 1444.5 319.5 Q 1450.5 320.5 1457.5 321.5 L 1486.5 325.5 Z" fill="lightgray"></path>
      </clipPath>
      <path clip-path="url(#make-me-a-hanzi-clip-16)" d="M 1437.5 324.5 L 1440.5 329.5 L 1571.5 356.5 " fill="none" id="make-me-a-hanzi-animation-16" stroke-dasharray="268 536" stroke-linecap="round"></path>

      <clipPath id="make-me-a-hanzi-clip-17">
      <path d="M 1459.5 238.5 Q 1395.5 226.5 1321.5 212.5 Q 1306.5 211.5 1318.5 198.5 Q 1328.5 188.5 1343.5 185.5 Q 1359.5 181.5 1371.5 185.5 Q 1408.5 197.5 1452.5 205.5 L 1502.5 213.5 Q 1581.5 225.5 1667.5 226.5 Q 1682.5 227.5 1685.5 234.5 Q 1689.5 243.5 1675.5 252.5 Q 1630.5 282.5 1580.5 265.5 Q 1550.5 259.5 1513.5 249.5 L 1459.5 238.5 Z" fill="lightgray"></path>
      </clipPath>
      <path clip-path="url(#make-me-a-hanzi-clip-17)" d="M 1330.5 203.5 L 1362.5 201.5 L 1607.5 248.5 L 1676.5 238.5 " fill="none" id="make-me-a-hanzi-animation-17" stroke-dasharray="479 958" stroke-linecap="round"></path>

      <clipPath id="make-me-a-hanzi-clip-18">
      <path d="M 1457.5 321.5 Q 1456.5 318.5 1458.5 312.5 Q 1467.5 293.5 1459.5 238.5 L 1452.5 205.5 Q 1415.5 99.5 1310.5 39.5 Q 1298.5 32.5 1308.5 30.5 Q 1351.5 26.5 1409.5 68.5 Q 1467.5 105.5 1498.5 198.5 Q 1498.5 201.5 1502.5 213.5 L 1513.5 249.5 Q 1517.5 265.5 1527.5 278.5 Q 1536.5 291.5 1523.5 300.5 Q 1502.5 321.5 1486.5 325.5 C 1458.5 336.5 1454.5 338.5 1457.5 321.5 Z" fill="lightgray"></path>
      </clipPath>
      <path clip-path="url(#make-me-a-hanzi-clip-18)" d="M 1465.5 317.5 L 1481.5 305.5 L 1493.5 284.5 L 1474.5 196.5 L 1454.5 150.5 L 1430.5 115.5 L 1392.5 76.5 L 1314.5 33.5 " fill="none" id="make-me-a-hanzi-animation-18" stroke-dasharray="498 996" stroke-linecap="round"></path>

      <clipPath id="make-me-a-hanzi-clip-19">
      <path d="M 1556.5 133.5 Q 1584.5 105.5 1615.5 70.5 Q 1625.5 58.5 1639.5 57.5 Q 1649.5 57.5 1654.5 68.5 Q 1660.5 80.5 1654.5 107.5 Q 1648.5 140.5 1556.5 175.5 Q 1543.5 179.5 1537.5 178.5 Q 1533.5 175.5 1533.5 163.5 Q 1534.5 153.5 1556.5 133.5 Z" fill="lightgray"></path>
      </clipPath>
      <path clip-path="url(#make-me-a-hanzi-clip-19)" d="M 1541.5 169.5 L 1615.5 114.5 L 1639.5 73.5 " fill="none" id="make-me-a-hanzi-animation-19" stroke-dasharray="268 536" stroke-linecap="round"></path>

      <clipPath id="make-me-a-hanzi-clip-20">
      <path d="M 1704.5 634.5 Q 1667.5 625.5 1695.5 610.5 Q 1737.5 588.5 1796.5 606.5 Q 1845.5 619.5 1895.5 632.5 Q 1919.5 639.5 1922.5 642.5 Q 1931.5 651.5 1925.5 659.5 Q 1918.5 671.5 1887.5 676.5 Q 1856.5 680.5 1826.5 666.5 Q 1801.5 656.5 1772.5 647.5 Q 1741.5 640.5 1704.5 634.5 Z" fill="lightgray"></path>
      </clipPath>
      <path clip-path="url(#make-me-a-hanzi-clip-20)" d="M 1696.5 623.5 L 1755.5 620.5 L 1866.5 651.5 L 1915.5 652.5 " fill="none" id="make-me-a-hanzi-animation-20" stroke-dasharray="351 702" stroke-linecap="round"></path>

      <clipPath id="make-me-a-hanzi-clip-21">
      <path d="M 1816.5 436.5 Q 1843.5 451.5 1982.5 450.5 Q 1998.5 451.5 2002.5 459.5 Q 2006.5 469.5 1991.5 479.5 Q 1946.5 510.5 1880.5 490.5 Q 1849.5 484.5 1809.5 473.5 Q 1749.5 460.5 1678.5 446.5 Q 1662.5 443.5 1675.5 430.5 Q 1687.5 420.5 1702.5 416.5 Q 1709.5 415.5 1771.5 427.5 L 1816.5 436.5 Z" fill="lightgray"></path>
      </clipPath>
      <path clip-path="url(#make-me-a-hanzi-clip-21)" d="M 1677.5 438.5 L 1700.5 433.5 L 1757.5 441.5 L 1894.5 472.5 L 1951.5 473.5 L 1992.5 463.5 " fill="none" id="make-me-a-hanzi-animation-21" stroke-dasharray="449 898" stroke-linecap="round"></path>

      <clipPath id="make-me-a-hanzi-clip-22">
      <path d="M 1771.5 427.5 Q 1783.5 385.5 1788.5 278.5 Q 1788.5 29.5 1780.5 11.5 Q 1777.5 8.5 1776.5 5.5 Q 1766.5 -1.5 1737.5 6.5 Q 1724.5 9.5 1706.5 11.5 Q 1693.5 14.5 1694.5 7.5 Q 1694.5 0.5 1705.5 -9.5 Q 1754.5 -55.5 1787.5 -94.5 Q 1799.5 -104.5 1813.5 -88.5 Q 1847.5 -39.5 1849.5 65.5 Q 1839.5 224.5 1848.5 374.5 Q 1855.5 401.5 1849.5 411.5 Q 1842.5 421.5 1816.5 436.5 C 1791.5 452.5 1764.5 456.5 1771.5 427.5 Z" fill="lightgray"></path>
      </clipPath>
      <path clip-path="url(#make-me-a-hanzi-clip-22)" d="M 1779.5 424.5 L 1815.5 394.5 L 1817.5 56.5 L 1812.5 3.5 L 1792.5 -34.5 L 1750.5 -21.5 L 1701.5 5.5 " fill="none" id="make-me-a-hanzi-animation-22" stroke-dasharray="709 1418" stroke-linecap="round"></path>

</g>
</svg>
